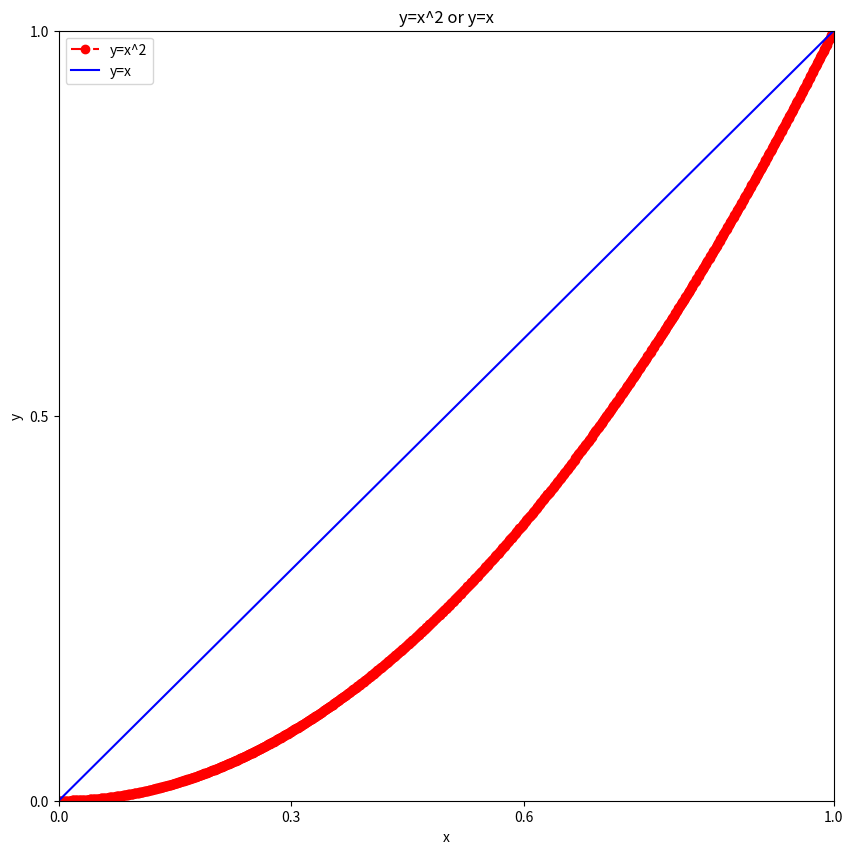

Recreate this plot in Python. (Note: this script raises an exception after producing the figure.)
import numpy as np 
import matplotlib.pyplot as plt

fig = plt.figure(figsize =(10,10), dpi=80)#创建画布，大小10x10，像素80
x = np.linspace(0,1,1000) #numpy 产生随机数
fig.add_subplot(111) #1x1图形，选择第一个图片绘制
plt.title('y=x^2 or y=x')#添加标题
plt.xlabel('x')#添加x轴名称
plt.ylabel('y')#添加y轴名称
plt.xlim((0,1))#设置x轴范围（0，1）
plt.ylim((0,1))#设置y轴范围（0，1）
plt.xticks([0,0.3,0.6,1])#设置x轴刻度
plt.yticks([0,0.5,1])#设置y轴刻度

plt.plot(x, x**2,linestyle='-.',color='r',marker='o')#y=x^2
plt.plot(x, x,color='b')#曲线2 y=x
plt.legend(['y=x^2','y=x'])#添加图列
plt.savefig('./Phase2/example_plot.png')#保存图片
plt.show()